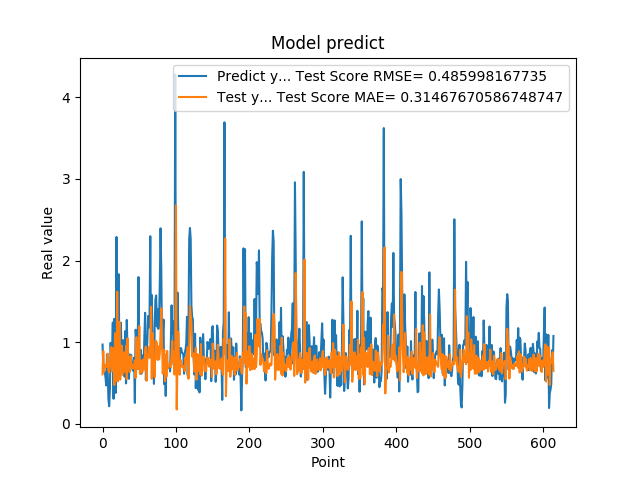

The file beside this chart, header and first rows:
9.704009890556335449e-01, 6.055442787497761215e-01
6.997730135917663574e-01, 8.903073807245720506e-01
6.361600160598754883e-01, 6.345430514406849021e-01
6.393389701843261719e-01, 6.995881917323246713e-01
5.699130296707153320e-01, 7.231381854465664949e-01
4.694110155105590820e-01, 7.009766358897928651e-01
8.482750058174133301e-01, 6.955021969141276239e-01
6.324055790901184082e-01, 8.588743685311757137e-01
3.047409951686859131e-01, 6.494937691588568152e-01
2.148479968309402466e-01, 6.286427286530770209e-01
4.153338372707366943e-01, 7.123834999897061815e-01
9.913370013236998401e-01, 8.005056083330601702e-01
7.429170012474058948e-01, 9.379934862182431887e-01
8.799139857292175293e-01, 6.415892657171969882e-01
1.240342974662780762e+00, 7.693147872487149375e-01
3.054729998111724854e-01, 9.245254196842864758e-01
1.285866022109985352e+00, 4.751517113391806046e-01
1.090137004852295144e+00, 1.109572330206836765e+00
3.773260116577148438e-01, 7.656581906374263502e-01
2.288666009902954102e+00, 5.244524022931820184e-01
8.070570230484008789e-01, 1.617440501143611042e+00
8.929409980773925781e-01, 5.201222239288931792e-01
1.832507014274596724e+00, 7.492363445536368571e-01
7.223749756813049316e-01, 1.249012876911293368e+00
7.407349944114685059e-01, 5.402581277137069593e-01
1.236768960952758789e+00, 7.242058498811149159e-01
7.108730077743530273e-01, 9.577498647313941182e-01
6.473349928855895996e-01, 6.006789992472855166e-01
1.024247765541076882e+00, 6.990345258726402555e-01
7.440620064735412598e-01, 8.739881370440983899e-01
5.768560171127319336e-01, 6.364243716938604578e-01
1.137029051780700906e+00, 6.674668072499668758e-01
4.941360056400298517e-01, 9.533068648351267216e-01
1.271524906158447266e+00, 5.475576535872187511e-01
8.988280296325682484e-01, 1.046125307579053976e+00
8.299319744110107422e-01, 6.730034409645043736e-01
5.502920150756835938e-01, 6.867434555307907473e-01
8.491920232772827148e-01, 6.334122463014318916e-01
7.995309829711914062e-01, 8.297661441312023101e-01
8.413559794425964355e-01, 6.956509401307321427e-01
7.240070104598999023e-01, 7.300216872567354409e-01
6.538060307502746582e-01, 6.763504599376887194e-01
6.538396477699279785e-01, 6.963579535955629618e-01
8.085789680480957031e-01, 7.213401380560516829e-01
2.556999921798706055e-01, 7.747293329712836574e-01
1.151844024658203125e+00, 5.620536883362383662e-01
1.088750958442687988e+00, 1.062005162767591493e+00
8.547700047492980957e-01, 7.833873650616833828e-01
1.052428960800170898e+00, 6.675334257956327955e-01
1.797067999839782715e+00, 8.267848603685751252e-01
8.751260042190551758e-01, 1.196057546690382667e+00
7.571684122085571289e-01, 6.085366115078645333e-01
9.052469730377196155e-01, 6.744470427627812237e-01
6.141330003738403320e-01, 7.753634014412393860e-01
6.452289819717407227e-01, 6.286255087516274820e-01
8.408679962158203125e-01, 7.329048986084119033e-01
6.755350232124328613e-01, 7.907842100320258139e-01
1.084153056144714355e+00, 6.632416695018046315e-01
1.359479665756225586e+00, 8.954058206136985554e-01
5.357339978218078613e-01, 9.458570822641195752e-01
7.839810252189636230e-01, 5.265843424211494872e-01
... 554 more rows
